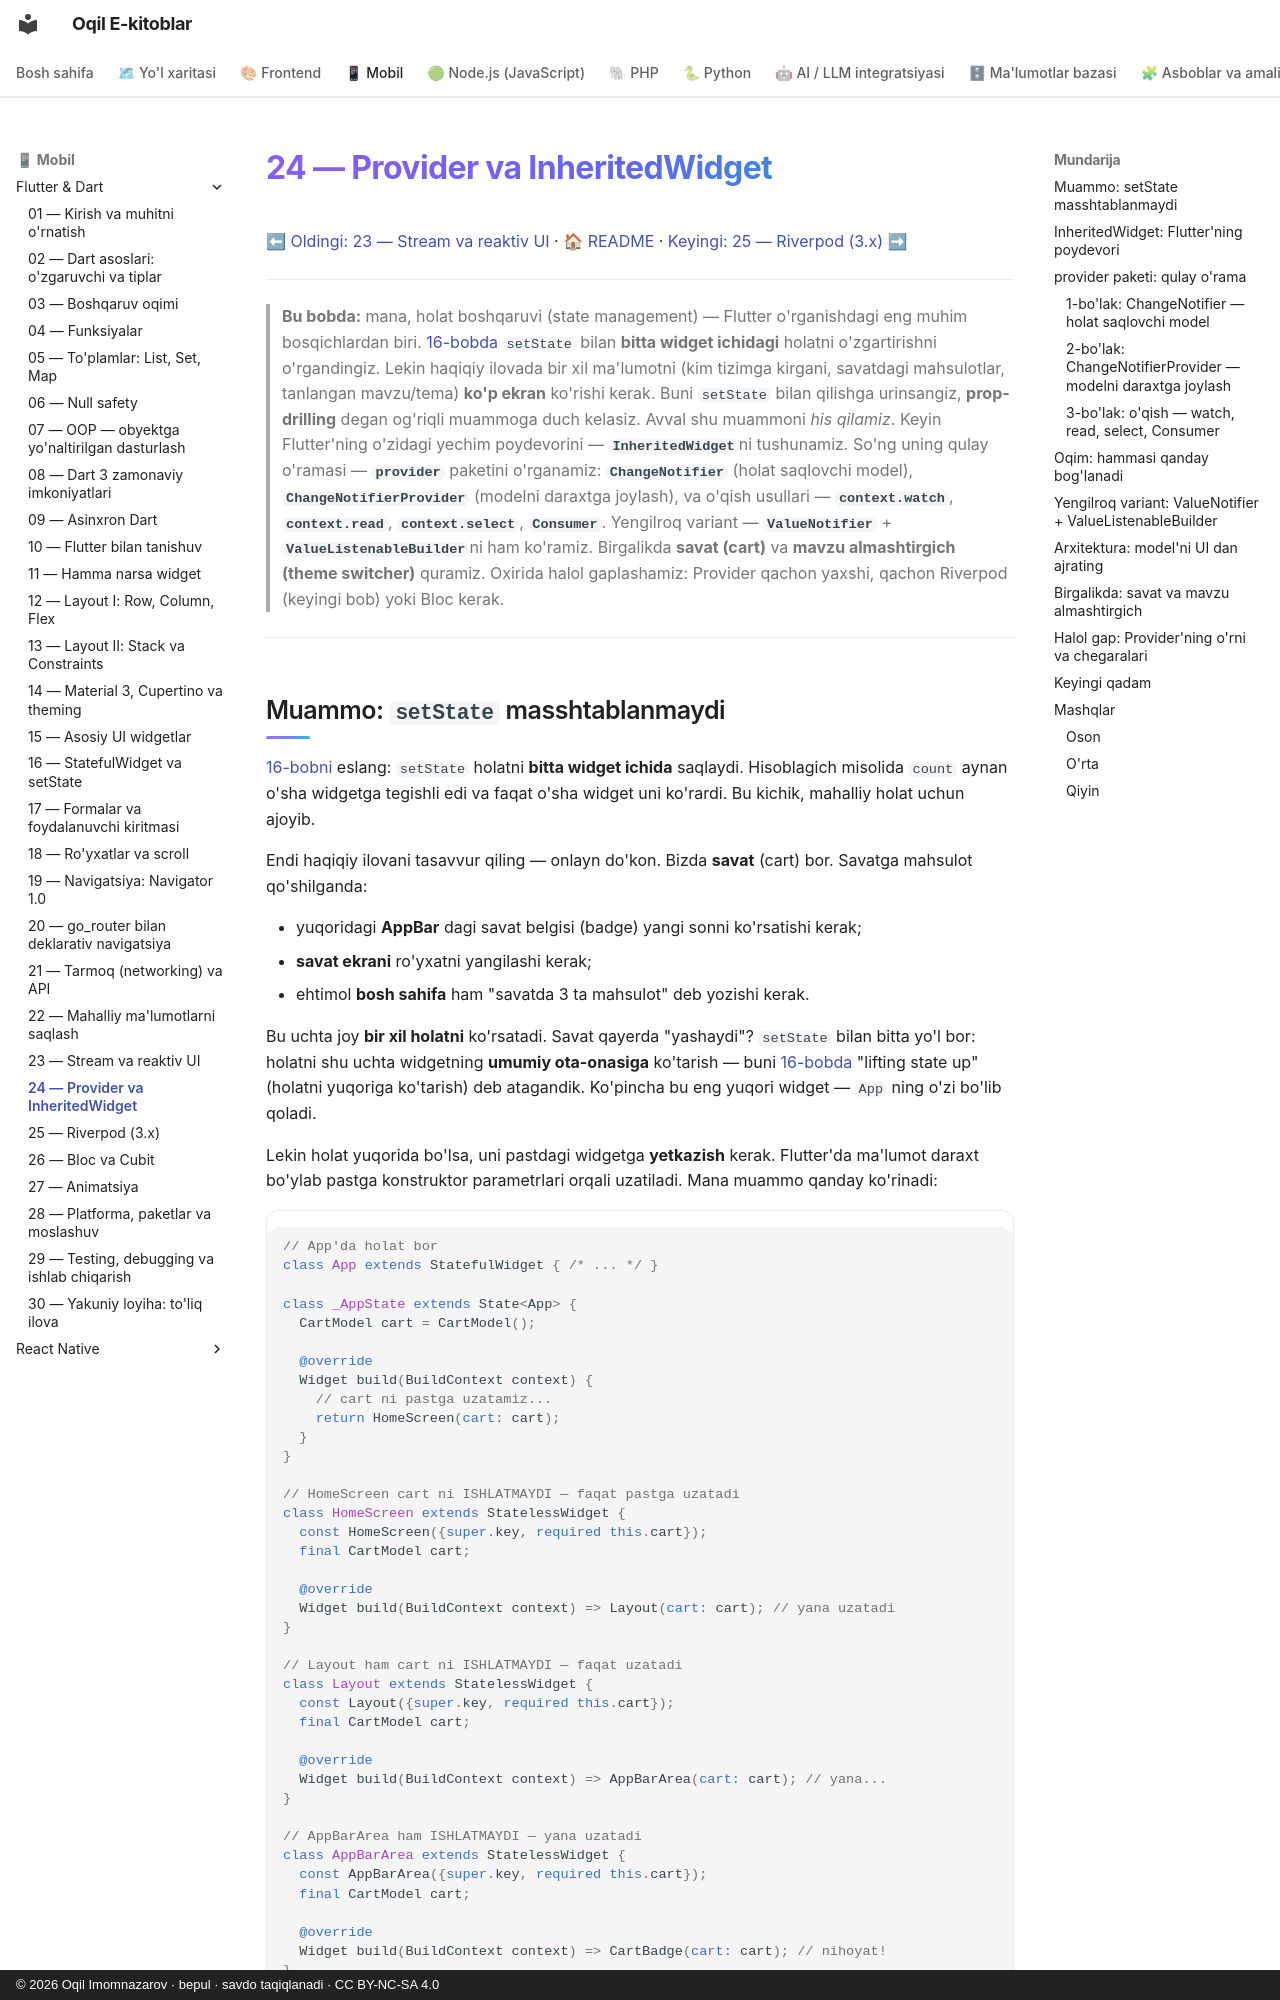

repository: iOqil/e-book · page: flutter/24-provider/index.html · generator: mkdocs · copyright: © 2026 Oqil Imomnazarov · bepul · savdo taqiqlanadi · CC BY-NC-SA 4.0

# 24 — Provider va InheritedWidget

[⬅ Oldingi: 23 — Stream va reaktiv UI](./23-stream-reaktiv.md) · [🏠 README](./README.md) · [Keyingi: 25 — Riverpod (3.x) ➡](./25-riverpod.md)

---

> **Bu bobda:** mana, holat boshqaruvi (state management) — Flutter o'rganishdagi eng muhim bosqichlardan biri. [16-bobda](./16-statefulwidget-setstate.md) `setState` bilan **bitta widget ichidagi** holatni o'zgartirishni o'rgandingiz. Lekin haqiqiy ilovada bir xil ma'lumotni (kim tizimga kirgani, savatdagi mahsulotlar, tanlangan mavzu/tema) **ko'p ekran** ko'rishi kerak. Buni `setState` bilan qilishga urinsangiz, **prop-drilling** degan og'riqli muammoga duch kelasiz. Avval shu muammoni *his qilamiz*. Keyin Flutter'ning o'zidagi yechim poydevorini — **`InheritedWidget`**ni tushunamiz. So'ng uning qulay o'ramasi — **`provider`** paketini o'rganamiz: **`ChangeNotifier`** (holat saqlovchi model), **`ChangeNotifierProvider`** (modelni daraxtga joylash), va o'qish usullari — **`context.watch`**, **`context.read`**, **`context.select`**, **`Consumer`**. Yengilroq variant — **`ValueNotifier`** + **`ValueListenableBuilder`**ni ham ko'ramiz. Birgalikda **savat (cart)** va **mavzu almashtirgich (theme switcher)** quramiz. Oxirida halol gaplashamiz: Provider qachon yaxshi, qachon Riverpod (keyingi bob) yoki Bloc kerak.

---
